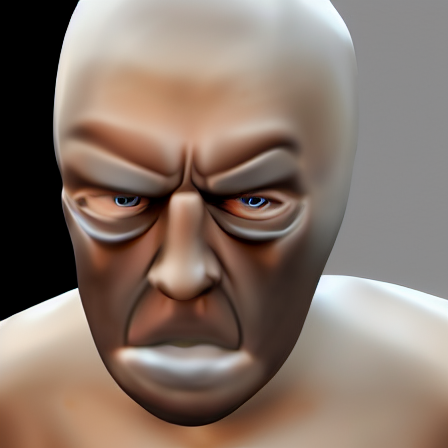
Generation parameters embedded in this image by AUTOMATIC1111 Stable Diffusion web UI or a fork of it (Forge, ...) (PNG 'parameters' text chunk):
angry person facing camera photorealistic
Steps: 20, Sampler: DPM++ 2M, Schedule type: Karras, CFG scale: 7, Seed: 1089113107, Size: 450x450, Model hash: cc6cb27103, Model: defaultmodels, Version: v1.10.1